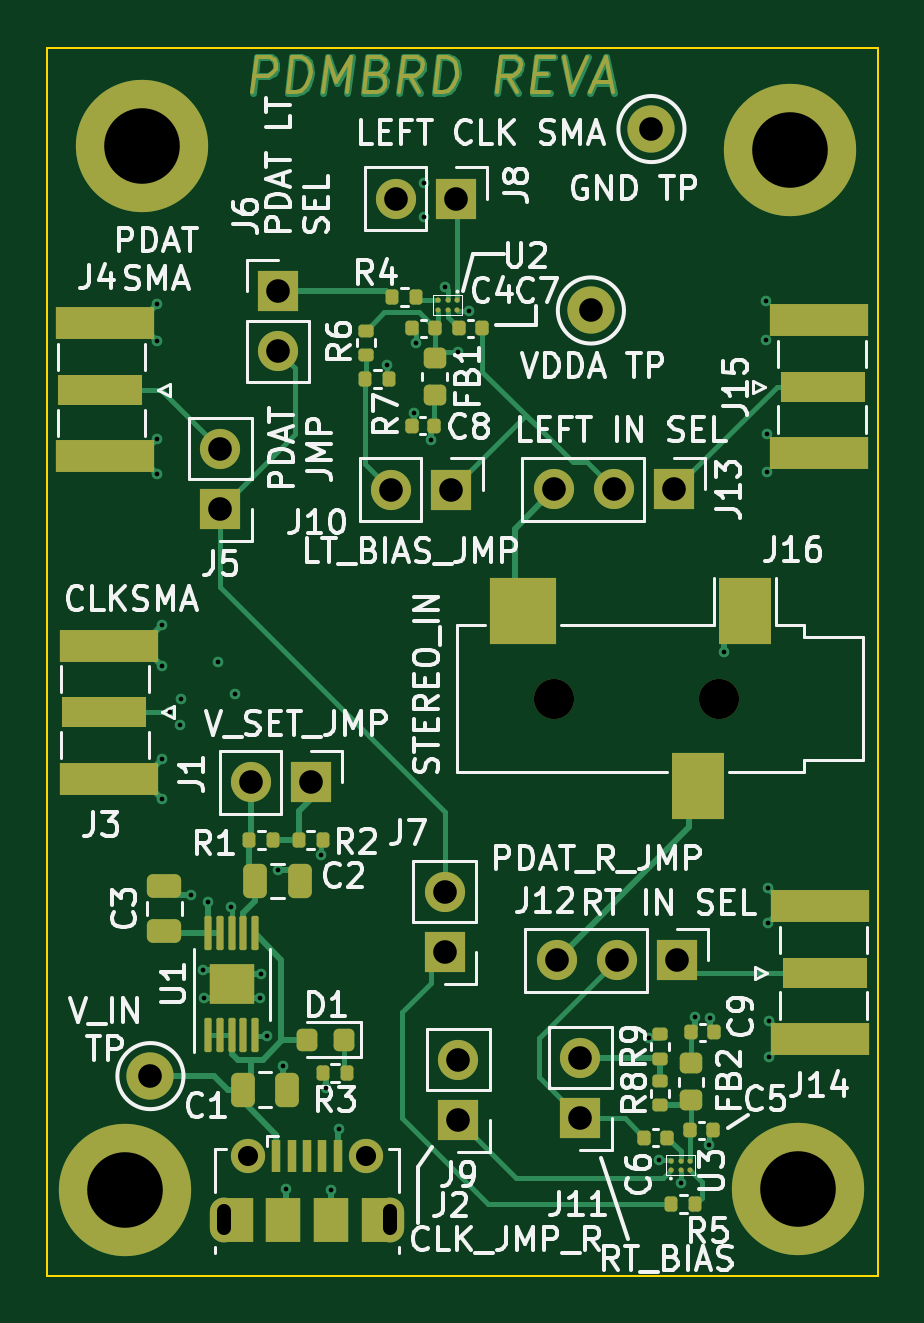
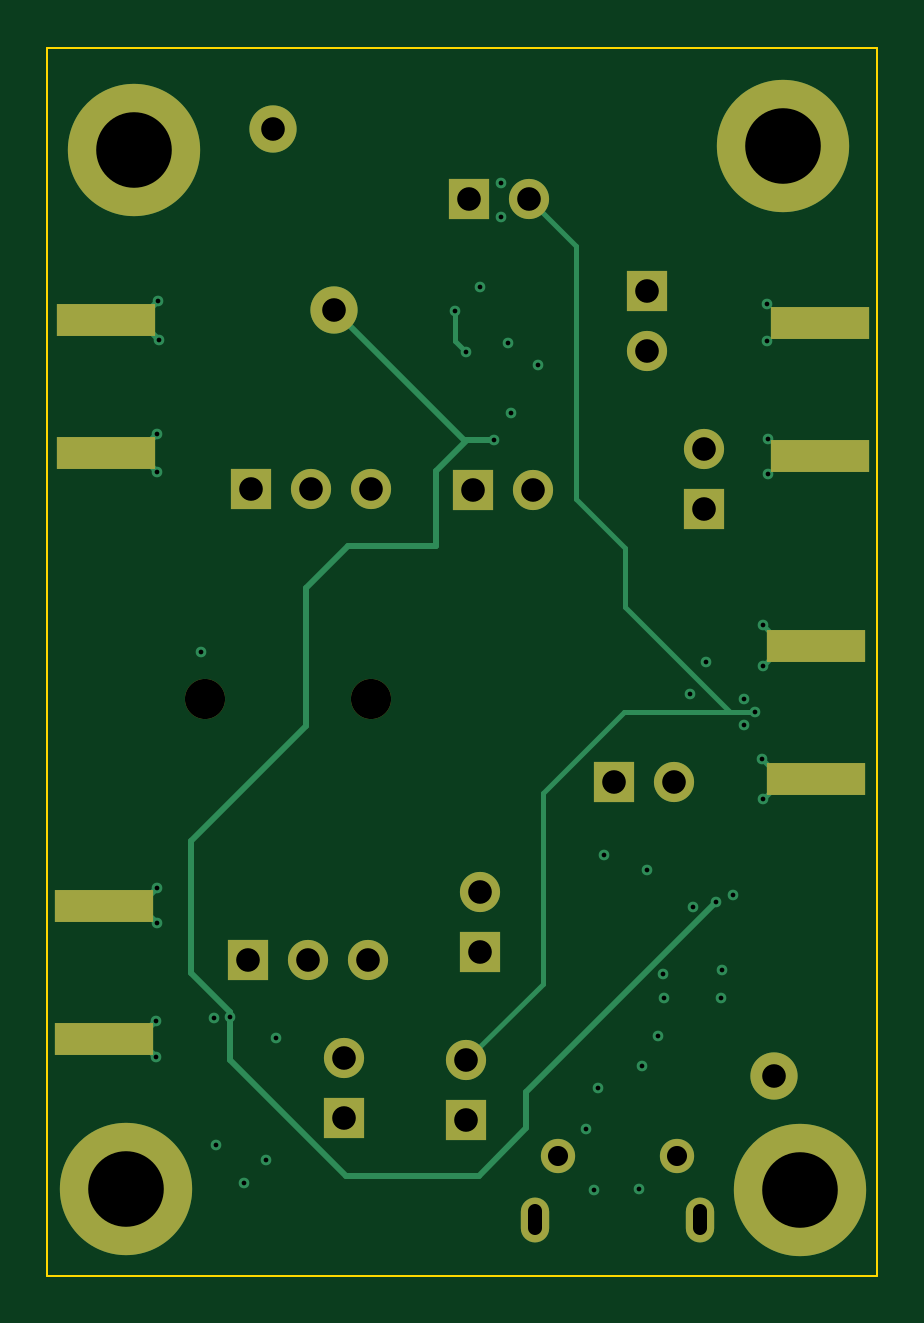
Circuit board: 11 layer files. Board 35.2 x 52.0 mm.
- bottom_copper: pdm_mic_brd-B_Cu.gbl (6989 bytes)
- bottom_mask: pdm_mic_brd-B_Mask.gbs (2186 bytes)
- paste: pdm_mic_brd-B_Paste.gbp (752 bytes)
- bottom_silk: pdm_mic_brd-B_Silkscreen.gbo (2190 bytes)
- outline: pdm_mic_brd-Edge_Cuts.gm1 (756 bytes)
- top_copper: pdm_mic_brd-F_Cu.gtl (23201 bytes)
- top_mask: pdm_mic_brd-F_Mask.gts (9224 bytes)
- paste: pdm_mic_brd-F_Paste.gtp (5206 bytes)
- top_silk: pdm_mic_brd-F_Silkscreen.gto (70763 bytes)
- drill: pdm_mic_brd-NPTH.drl (390 bytes)
- drill: pdm_mic_brd-PTH.drl (2153 bytes)

=== bottom_copper: pdm_mic_brd-B_Cu.gbl ===
G04 #@! TF.GenerationSoftware,KiCad,Pcbnew,(6.0.9)*
G04 #@! TF.CreationDate,2022-12-23T15:52:53-08:00*
G04 #@! TF.ProjectId,pdm_mic_brd,70646d5f-6d69-4635-9f62-72642e6b6963,rev?*
G04 #@! TF.SameCoordinates,Original*
G04 #@! TF.FileFunction,Copper,L4,Bot*
G04 #@! TF.FilePolarity,Positive*
%FSLAX46Y46*%
G04 Gerber Fmt 4.6, Leading zero omitted, Abs format (unit mm)*
G04 Created by KiCad (PCBNEW (6.0.9)) date 2022-12-23 15:52:53*
%MOMM*%
%LPD*%
G01*
G04 APERTURE LIST*
G04 #@! TA.AperFunction,ComponentPad*
%ADD10R,1.700000X1.700000*%
G04 #@! TD*
G04 #@! TA.AperFunction,ComponentPad*
%ADD11O,1.700000X1.700000*%
G04 #@! TD*
G04 #@! TA.AperFunction,SMDPad,CuDef*
%ADD12R,4.200000X1.350000*%
G04 #@! TD*
G04 #@! TA.AperFunction,ConnectorPad*
%ADD13C,5.600000*%
G04 #@! TD*
G04 #@! TA.AperFunction,ComponentPad*
%ADD14C,3.600000*%
G04 #@! TD*
G04 #@! TA.AperFunction,ComponentPad*
%ADD15C,2.000000*%
G04 #@! TD*
G04 #@! TA.AperFunction,ComponentPad*
%ADD16C,1.450000*%
G04 #@! TD*
G04 #@! TA.AperFunction,ComponentPad*
%ADD17O,1.200000X1.900000*%
G04 #@! TD*
G04 #@! TA.AperFunction,ViaPad*
%ADD18C,0.450000*%
G04 #@! TD*
G04 #@! TA.AperFunction,Conductor*
%ADD19C,0.254000*%
G04 #@! TD*
G04 #@! TA.AperFunction,Conductor*
%ADD20C,0.200000*%
G04 #@! TD*
G04 APERTURE END LIST*
D10*
X115555000Y-42088000D03*
D11*
X115555000Y-44628000D03*
D10*
X113118000Y-51322000D03*
D11*
X113118000Y-48782000D03*
D12*
X138438500Y-48962000D03*
X138438500Y-43312000D03*
X108378000Y-62748000D03*
X108378000Y-57098000D03*
D10*
X116948000Y-62889000D03*
D11*
X114408000Y-62889000D03*
D13*
X137238000Y-36127000D03*
D14*
X137238000Y-36127000D03*
D10*
X128350000Y-77108000D03*
D11*
X128350000Y-74568000D03*
D12*
X138508000Y-68117000D03*
X138508000Y-73767000D03*
D13*
X109792000Y-35945000D03*
D14*
X109792000Y-35945000D03*
D10*
X132309000Y-50486000D03*
D11*
X129769000Y-50486000D03*
X127229000Y-50486000D03*
D10*
X122614000Y-70090000D03*
D11*
X122614000Y-67550000D03*
D12*
X108222000Y-49091000D03*
X108222000Y-43441000D03*
D15*
X110153000Y-75324000D03*
D10*
X122881000Y-50500000D03*
D11*
X120341000Y-50500000D03*
D10*
X123193000Y-77189000D03*
D11*
X123193000Y-74649000D03*
D10*
X123087000Y-38177000D03*
D11*
X120547000Y-38177000D03*
D15*
X128799000Y-42912000D03*
D13*
X137576000Y-80097000D03*
D14*
X137576000Y-80097000D03*
D10*
X132436000Y-70413000D03*
D11*
X129896000Y-70413000D03*
X127356000Y-70413000D03*
D15*
X131362000Y-35232000D03*
D16*
X114283000Y-78697000D03*
D17*
X113283000Y-81397000D03*
D16*
X119283000Y-78697000D03*
D17*
X120283000Y-81397000D03*
D13*
X109064000Y-80154000D03*
D14*
X109064000Y-80154000D03*
D18*
X121300000Y-47233000D03*
X131686000Y-78889500D03*
X134419000Y-57384000D03*
X111432000Y-59342000D03*
X136271000Y-48144000D03*
X136201000Y-44153000D03*
X112401000Y-72025000D03*
X115875000Y-80088000D03*
X121736000Y-37515000D03*
X110636000Y-63603000D03*
X132596000Y-79864500D03*
X121407000Y-44301000D03*
X110436000Y-44223000D03*
X118125000Y-77568000D03*
X121718000Y-38955000D03*
X114849869Y-70996993D03*
X113730000Y-59152000D03*
X114808000Y-72015000D03*
X133848000Y-72860000D03*
X113030000Y-57810000D03*
X115538000Y-66601000D03*
X110645000Y-56227000D03*
X136260000Y-49757000D03*
X111417000Y-60469000D03*
X110412000Y-49834000D03*
X133799000Y-78239000D03*
X115759000Y-74889000D03*
X122614500Y-41907496D03*
X110449000Y-42643000D03*
X131259000Y-73702000D03*
X112376000Y-70831000D03*
X136297000Y-68854000D03*
X136335000Y-72975000D03*
X117601000Y-75845000D03*
X120148000Y-45208000D03*
X136219000Y-42503000D03*
X111876000Y-67659000D03*
X136291000Y-67358000D03*
X110659000Y-61913000D03*
X136324000Y-74525000D03*
X117799000Y-80145000D03*
X117354000Y-65984000D03*
X110412000Y-48333000D03*
X115080000Y-73614000D03*
X113569126Y-68154186D03*
X110645000Y-57943000D03*
X112594000Y-67959000D03*
X122027000Y-48415000D03*
X133190000Y-72819000D03*
X123655000Y-42917000D03*
X123194000Y-44660000D03*
X110976000Y-59898000D03*
D19*
X137050000Y-68117000D02*
X136291000Y-67358000D01*
X138508000Y-68117000D02*
X137050000Y-68117000D01*
X137082000Y-73767000D02*
X136324000Y-74525000D01*
X138508000Y-68117000D02*
X137034000Y-68117000D01*
D20*
X109800000Y-57098000D02*
X110645000Y-57943000D01*
D19*
X138508000Y-73767000D02*
X137127000Y-73767000D01*
D20*
X108378000Y-57098000D02*
X109774000Y-57098000D01*
D19*
X138438500Y-48962000D02*
X137089000Y-48962000D01*
X138438500Y-43312000D02*
X137042000Y-43312000D01*
X137042000Y-43312000D02*
X136201000Y-44153000D01*
D20*
X108378000Y-62748000D02*
X109824000Y-62748000D01*
D19*
X137127000Y-73767000D02*
X136335000Y-72975000D01*
X137089000Y-48962000D02*
X136271000Y-48144000D01*
D20*
X108378000Y-62748000D02*
X109781000Y-62748000D01*
D19*
X138438500Y-43312000D02*
X137028000Y-43312000D01*
X137034000Y-68117000D02*
X136297000Y-68854000D01*
D20*
X109824000Y-62748000D02*
X110659000Y-61913000D01*
X109781000Y-62748000D02*
X110636000Y-63603000D01*
D19*
X137055000Y-48962000D02*
X136260000Y-49757000D01*
X138438500Y-48962000D02*
X137055000Y-48962000D01*
X137028000Y-43312000D02*
X136219000Y-42503000D01*
D20*
X108378000Y-57098000D02*
X109800000Y-57098000D01*
D19*
X138508000Y-73767000D02*
X137082000Y-73767000D01*
D20*
X109774000Y-57098000D02*
X110645000Y-56227000D01*
D19*
X120647000Y-76012000D02*
X120647000Y-77512000D01*
X133190000Y-72819000D02*
X133190000Y-72609000D01*
X133190000Y-72609000D02*
X134823000Y-70976000D01*
X128279000Y-79533000D02*
X133190000Y-74622000D01*
X134823000Y-70976000D02*
X134823000Y-65390000D01*
X122027000Y-48415000D02*
X123150000Y-48415000D01*
X120647000Y-77512000D02*
X122668000Y-79533000D01*
X122027000Y-48415000D02*
X123296000Y-48415000D01*
X124452000Y-49717000D02*
X124452000Y-52871000D01*
X133190000Y-74622000D02*
X133190000Y-72819000D01*
X122668000Y-79533000D02*
X128279000Y-79533000D01*
X128177000Y-52871000D02*
X124452000Y-52871000D01*
X129953000Y-60520000D02*
X129953000Y-54647000D01*
X134823000Y-65390000D02*
X129953000Y-60520000D01*
X112594000Y-67959000D02*
X120647000Y-76012000D01*
X123296000Y-48415000D02*
X128799000Y-42912000D01*
X129953000Y-54647000D02*
X128177000Y-52871000D01*
X123150000Y-48415000D02*
X124452000Y-49717000D01*
D20*
X123655000Y-44199000D02*
X123194000Y-44660000D01*
X123655000Y-42917000D02*
X123655000Y-44199000D01*
X116503000Y-59898000D02*
X110976000Y-59898000D01*
X118555000Y-50912000D02*
X116480000Y-52987000D01*
X119948000Y-71404000D02*
X123193000Y-74649000D01*
X119948000Y-71404000D02*
X119948000Y-63343000D01*
X118555000Y-40169000D02*
X120547000Y-38177000D01*
X112042000Y-59898000D02*
X116480000Y-55460000D01*
X118555000Y-40169000D02*
X118555000Y-50912000D01*
X110976000Y-59898000D02*
X112042000Y-59898000D01*
X119948000Y-63343000D02*
X116503000Y-59898000D01*
X116480000Y-55460000D02*
X116480000Y-52987000D01*
M02*

=== bottom_mask: pdm_mic_brd-B_Mask.gbs ===
G04 #@! TF.GenerationSoftware,KiCad,Pcbnew,(6.0.9)*
G04 #@! TF.CreationDate,2022-12-23T15:52:53-08:00*
G04 #@! TF.ProjectId,pdm_mic_brd,70646d5f-6d69-4635-9f62-72642e6b6963,rev?*
G04 #@! TF.SameCoordinates,Original*
G04 #@! TF.FileFunction,Soldermask,Bot*
G04 #@! TF.FilePolarity,Negative*
%FSLAX46Y46*%
G04 Gerber Fmt 4.6, Leading zero omitted, Abs format (unit mm)*
G04 Created by KiCad (PCBNEW (6.0.9)) date 2022-12-23 15:52:53*
%MOMM*%
%LPD*%
G01*
G04 APERTURE LIST*
%ADD10R,1.700000X1.700000*%
%ADD11O,1.700000X1.700000*%
%ADD12R,4.200000X1.350000*%
%ADD13C,5.600000*%
%ADD14C,3.600000*%
%ADD15C,1.700000*%
%ADD16C,2.000000*%
%ADD17C,1.450000*%
%ADD18O,1.200000X1.900000*%
G04 APERTURE END LIST*
D10*
X115555000Y-42088000D03*
D11*
X115555000Y-44628000D03*
D10*
X113118000Y-51322000D03*
D11*
X113118000Y-48782000D03*
D12*
X138438500Y-48962000D03*
X138438500Y-43312000D03*
X108378000Y-62748000D03*
X108378000Y-57098000D03*
D10*
X116948000Y-62889000D03*
D11*
X114408000Y-62889000D03*
D13*
X137238000Y-36127000D03*
D14*
X137238000Y-36127000D03*
D10*
X128350000Y-77108000D03*
D11*
X128350000Y-74568000D03*
D12*
X138508000Y-68117000D03*
X138508000Y-73767000D03*
D13*
X109792000Y-35945000D03*
D14*
X109792000Y-35945000D03*
D10*
X132309000Y-50486000D03*
D11*
X129769000Y-50486000D03*
X127229000Y-50486000D03*
D10*
X122614000Y-70090000D03*
D11*
X122614000Y-67550000D03*
D12*
X108222000Y-49091000D03*
X108222000Y-43441000D03*
D15*
X134230000Y-59344000D03*
X127230000Y-59344000D03*
D16*
X110153000Y-75324000D03*
D10*
X122881000Y-50500000D03*
D11*
X120341000Y-50500000D03*
D10*
X123193000Y-77189000D03*
D11*
X123193000Y-74649000D03*
D10*
X123087000Y-38177000D03*
D11*
X120547000Y-38177000D03*
D16*
X128799000Y-42912000D03*
D13*
X137576000Y-80097000D03*
D14*
X137576000Y-80097000D03*
D10*
X132436000Y-70413000D03*
D11*
X129896000Y-70413000D03*
X127356000Y-70413000D03*
D16*
X131362000Y-35232000D03*
D17*
X114283000Y-78697000D03*
D18*
X113283000Y-81397000D03*
D17*
X119283000Y-78697000D03*
D18*
X120283000Y-81397000D03*
D13*
X109064000Y-80154000D03*
D14*
X109064000Y-80154000D03*
M02*

=== paste: pdm_mic_brd-B_Paste.gbp ===
G04 #@! TF.GenerationSoftware,KiCad,Pcbnew,(6.0.9)*
G04 #@! TF.CreationDate,2022-12-23T15:52:53-08:00*
G04 #@! TF.ProjectId,pdm_mic_brd,70646d5f-6d69-4635-9f62-72642e6b6963,rev?*
G04 #@! TF.SameCoordinates,Original*
G04 #@! TF.FileFunction,Paste,Bot*
G04 #@! TF.FilePolarity,Positive*
%FSLAX46Y46*%
G04 Gerber Fmt 4.6, Leading zero omitted, Abs format (unit mm)*
G04 Created by KiCad (PCBNEW (6.0.9)) date 2022-12-23 15:52:53*
%MOMM*%
%LPD*%
G01*
G04 APERTURE LIST*
%ADD10R,4.200000X1.350000*%
G04 APERTURE END LIST*
D10*
X138438500Y-48962000D03*
X138438500Y-43312000D03*
X108378000Y-62748000D03*
X108378000Y-57098000D03*
X138508000Y-68117000D03*
X138508000Y-73767000D03*
X108222000Y-49091000D03*
X108222000Y-43441000D03*
M02*

=== bottom_silk: pdm_mic_brd-B_Silkscreen.gbo ===
G04 #@! TF.GenerationSoftware,KiCad,Pcbnew,(6.0.9)*
G04 #@! TF.CreationDate,2022-12-23T15:52:53-08:00*
G04 #@! TF.ProjectId,pdm_mic_brd,70646d5f-6d69-4635-9f62-72642e6b6963,rev?*
G04 #@! TF.SameCoordinates,Original*
G04 #@! TF.FileFunction,Legend,Bot*
G04 #@! TF.FilePolarity,Positive*
%FSLAX46Y46*%
G04 Gerber Fmt 4.6, Leading zero omitted, Abs format (unit mm)*
G04 Created by KiCad (PCBNEW (6.0.9)) date 2022-12-23 15:52:53*
%MOMM*%
%LPD*%
G01*
G04 APERTURE LIST*
%ADD10R,1.700000X1.700000*%
%ADD11O,1.700000X1.700000*%
%ADD12R,4.200000X1.350000*%
%ADD13C,5.600000*%
%ADD14C,3.600000*%
%ADD15C,1.700000*%
%ADD16C,2.000000*%
%ADD17C,1.450000*%
%ADD18O,1.200000X1.900000*%
G04 APERTURE END LIST*
%LPC*%
D10*
X115555000Y-42088000D03*
D11*
X115555000Y-44628000D03*
D10*
X113118000Y-51322000D03*
D11*
X113118000Y-48782000D03*
D12*
X138438500Y-48962000D03*
X138438500Y-43312000D03*
X108378000Y-62748000D03*
X108378000Y-57098000D03*
D10*
X116948000Y-62889000D03*
D11*
X114408000Y-62889000D03*
D13*
X137238000Y-36127000D03*
D14*
X137238000Y-36127000D03*
D10*
X128350000Y-77108000D03*
D11*
X128350000Y-74568000D03*
D12*
X138508000Y-68117000D03*
X138508000Y-73767000D03*
D13*
X109792000Y-35945000D03*
D14*
X109792000Y-35945000D03*
D10*
X132309000Y-50486000D03*
D11*
X129769000Y-50486000D03*
X127229000Y-50486000D03*
D10*
X122614000Y-70090000D03*
D11*
X122614000Y-67550000D03*
D12*
X108222000Y-49091000D03*
X108222000Y-43441000D03*
D15*
X134230000Y-59344000D03*
X127230000Y-59344000D03*
D16*
X110153000Y-75324000D03*
D10*
X122881000Y-50500000D03*
D11*
X120341000Y-50500000D03*
D10*
X123193000Y-77189000D03*
D11*
X123193000Y-74649000D03*
D10*
X123087000Y-38177000D03*
D11*
X120547000Y-38177000D03*
D16*
X128799000Y-42912000D03*
D13*
X137576000Y-80097000D03*
D14*
X137576000Y-80097000D03*
D10*
X132436000Y-70413000D03*
D11*
X129896000Y-70413000D03*
X127356000Y-70413000D03*
D16*
X131362000Y-35232000D03*
D17*
X114283000Y-78697000D03*
D18*
X113283000Y-81397000D03*
D17*
X119283000Y-78697000D03*
D18*
X120283000Y-81397000D03*
D13*
X109064000Y-80154000D03*
D14*
X109064000Y-80154000D03*
M02*

=== outline: pdm_mic_brd-Edge_Cuts.gm1 ===
G04 #@! TF.GenerationSoftware,KiCad,Pcbnew,(6.0.9)*
G04 #@! TF.CreationDate,2022-12-23T15:52:53-08:00*
G04 #@! TF.ProjectId,pdm_mic_brd,70646d5f-6d69-4635-9f62-72642e6b6963,rev?*
G04 #@! TF.SameCoordinates,Original*
G04 #@! TF.FileFunction,Profile,NP*
%FSLAX46Y46*%
G04 Gerber Fmt 4.6, Leading zero omitted, Abs format (unit mm)*
G04 Created by KiCad (PCBNEW (6.0.9)) date 2022-12-23 15:52:53*
%MOMM*%
%LPD*%
G01*
G04 APERTURE LIST*
G04 #@! TA.AperFunction,Profile*
%ADD10C,0.100000*%
G04 #@! TD*
G04 APERTURE END LIST*
D10*
X105780500Y-31786000D02*
X140933500Y-31786000D01*
X140933500Y-31786000D02*
X140933500Y-83786000D01*
X140933500Y-83786000D02*
X105780500Y-83786000D01*
X105780500Y-83786000D02*
X105780500Y-31786000D01*
M02*

=== top_copper: pdm_mic_brd-F_Cu.gtl (23201 bytes, source omitted) ===
=== top_mask: pdm_mic_brd-F_Mask.gts (9224 bytes, source omitted) ===
=== paste: pdm_mic_brd-F_Paste.gtp ===
G04 #@! TF.GenerationSoftware,KiCad,Pcbnew,(6.0.9)*
G04 #@! TF.CreationDate,2022-12-23T15:52:53-08:00*
G04 #@! TF.ProjectId,pdm_mic_brd,70646d5f-6d69-4635-9f62-72642e6b6963,rev?*
G04 #@! TF.SameCoordinates,Original*
G04 #@! TF.FileFunction,Paste,Top*
G04 #@! TF.FilePolarity,Positive*
%FSLAX46Y46*%
G04 Gerber Fmt 4.6, Leading zero omitted, Abs format (unit mm)*
G04 Created by KiCad (PCBNEW (6.0.9)) date 2022-12-23 15:52:53*
%MOMM*%
%LPD*%
G01*
G04 APERTURE LIST*
G04 Aperture macros list*
%AMRoundRect*
0 Rectangle with rounded corners*
0 $1 Rounding radius*
0 $2 $3 $4 $5 $6 $7 $8 $9 X,Y pos of 4 corners*
0 Add a 4 corners polygon primitive as box body*
4,1,4,$2,$3,$4,$5,$6,$7,$8,$9,$2,$3,0*
0 Add four circle primitives for the rounded corners*
1,1,$1+$1,$2,$3*
1,1,$1+$1,$4,$5*
1,1,$1+$1,$6,$7*
1,1,$1+$1,$8,$9*
0 Add four rect primitives between the rounded corners*
20,1,$1+$1,$2,$3,$4,$5,0*
20,1,$1+$1,$4,$5,$6,$7,0*
20,1,$1+$1,$6,$7,$8,$9,0*
20,1,$1+$1,$8,$9,$2,$3,0*%
G04 Aperture macros list end*
%ADD10RoundRect,0.250000X-0.250000X-0.475000X0.250000X-0.475000X0.250000X0.475000X-0.250000X0.475000X0*%
%ADD11RoundRect,0.140000X-0.140000X-0.170000X0.140000X-0.170000X0.140000X0.170000X-0.140000X0.170000X0*%
%ADD12RoundRect,0.218750X0.256250X-0.218750X0.256250X0.218750X-0.256250X0.218750X-0.256250X-0.218750X0*%
%ADD13R,3.600000X1.270000*%
%ADD14R,4.200000X1.350000*%
%ADD15RoundRect,0.135000X0.135000X0.185000X-0.135000X0.185000X-0.135000X-0.185000X0.135000X-0.185000X0*%
%ADD16RoundRect,0.218750X0.218750X0.256250X-0.218750X0.256250X-0.218750X-0.256250X0.218750X-0.256250X0*%
%ADD17RoundRect,0.140000X0.140000X0.170000X-0.140000X0.170000X-0.140000X-0.170000X0.140000X-0.170000X0*%
%ADD18C,0.215000*%
%ADD19RoundRect,0.135000X-0.185000X0.135000X-0.185000X-0.135000X0.185000X-0.135000X0.185000X0.135000X0*%
%ADD20R,2.200000X2.800000*%
%ADD21R,2.800000X2.800000*%
%ADD22RoundRect,0.135000X-0.135000X-0.185000X0.135000X-0.185000X0.135000X0.185000X-0.135000X0.185000X0*%
%ADD23RoundRect,0.250000X0.475000X-0.250000X0.475000X0.250000X-0.475000X0.250000X-0.475000X-0.250000X0*%
%ADD24RoundRect,0.170000X0.210000X-0.170000X0.210000X0.170000X-0.210000X0.170000X-0.210000X-0.170000X0*%
%ADD25RoundRect,0.075000X0.075000X-0.650000X0.075000X0.650000X-0.075000X0.650000X-0.075000X-0.650000X0*%
%ADD26RoundRect,0.135000X0.185000X-0.135000X0.185000X0.135000X-0.185000X0.135000X-0.185000X-0.135000X0*%
%ADD27RoundRect,0.218750X-0.256250X0.218750X-0.256250X-0.218750X0.256250X-0.218750X0.256250X0.218750X0*%
%ADD28R,0.400000X1.350000*%
%ADD29R,1.500000X1.900000*%
G04 APERTURE END LIST*
D10*
X114052000Y-75896000D03*
X115952000Y-75896000D03*
D11*
X133030000Y-73461500D03*
X133990000Y-73461500D03*
D12*
X133042000Y-76355000D03*
X133042000Y-74780000D03*
D13*
X138638500Y-46137000D03*
D14*
X138438500Y-43312000D03*
X138438500Y-48962000D03*
D15*
X133225000Y-80752000D03*
X132205000Y-80752000D03*
D16*
X118366500Y-73785000D03*
X116791500Y-73785000D03*
D17*
X122168000Y-47789000D03*
X121208000Y-47789000D03*
D18*
X132195000Y-79299819D03*
X132195000Y-78899819D03*
X132595000Y-79299819D03*
X132595000Y-78899819D03*
X132995000Y-79299819D03*
X132995000Y-78899819D03*
D13*
X108178000Y-59923000D03*
D14*
X108378000Y-57098000D03*
X108378000Y-62748000D03*
D15*
X121405000Y-42354000D03*
X120385000Y-42354000D03*
D13*
X138708000Y-70942000D03*
D14*
X138508000Y-73767000D03*
X138508000Y-68117000D03*
D13*
X108022000Y-46266000D03*
D14*
X108222000Y-43441000D03*
X108222000Y-49091000D03*
D19*
X119263000Y-43770000D03*
X119263000Y-44790000D03*
D20*
X133330000Y-63044000D03*
X135330000Y-55644000D03*
D21*
X125930000Y-55644000D03*
D22*
X116427000Y-65347000D03*
X117447000Y-65347000D03*
D17*
X122183000Y-43662000D03*
X121223000Y-43662000D03*
D22*
X114338000Y-65326000D03*
X115358000Y-65326000D03*
D23*
X110742000Y-69179000D03*
X110742000Y-67279000D03*
D24*
X114058000Y-71012000D03*
X113118000Y-71852000D03*
X113118000Y-71012000D03*
X114058000Y-71852000D03*
D25*
X112588000Y-73582000D03*
X113088000Y-73582000D03*
X113588000Y-73582000D03*
X114088000Y-73582000D03*
X114588000Y-73582000D03*
X114588000Y-69282000D03*
X114088000Y-69282000D03*
X113588000Y-69282000D03*
X113088000Y-69282000D03*
X112588000Y-69282000D03*
D11*
X123231000Y-43665000D03*
X124191000Y-43665000D03*
D26*
X131740000Y-76567000D03*
X131740000Y-75547000D03*
D22*
X119246000Y-45800000D03*
X120266000Y-45800000D03*
D27*
X122179000Y-44926000D03*
X122179000Y-46501000D03*
D15*
X118475000Y-75178000D03*
X117455000Y-75178000D03*
D11*
X133014000Y-77624500D03*
X133974000Y-77624500D03*
D10*
X114580000Y-67069000D03*
X116480000Y-67069000D03*
D17*
X132023000Y-77942500D03*
X131063000Y-77942500D03*
D28*
X115483000Y-78697000D03*
X116133000Y-78697000D03*
X116783000Y-78697000D03*
X117433000Y-78697000D03*
X118083000Y-78697000D03*
D29*
X117783000Y-81397000D03*
X115783000Y-81397000D03*
D18*
X123139000Y-42473000D03*
X123139000Y-42873000D03*
X122739000Y-42473000D03*
X122739000Y-42873000D03*
X122339000Y-42473000D03*
X122339000Y-42873000D03*
D26*
X131732000Y-74580000D03*
X131732000Y-73560000D03*
M02*

=== top_silk: pdm_mic_brd-F_Silkscreen.gto (70763 bytes, source omitted) ===
=== drill: pdm_mic_brd-NPTH.drl ===
M48
; DRILL file {KiCad (6.0.9)} date Fri Dec 23 15:53:03 2022
; FORMAT={-:-/ absolute / metric / decimal}
; #@! TF.CreationDate,2022-12-23T15:53:03-08:00
; #@! TF.GenerationSoftware,Kicad,Pcbnew,(6.0.9)
; #@! TF.FileFunction,NonPlated,1,4,NPTH
FMAT,2
METRIC
; #@! TA.AperFunction,NonPlated,NPTH,ComponentDrill
T1C1.700
%
G90
G05
T1
X127.23Y-59.344
X134.23Y-59.344
T0
M30

=== drill: pdm_mic_brd-PTH.drl ===
M48
; DRILL file {KiCad (6.0.9)} date Fri Dec 23 15:53:03 2022
; FORMAT={-:-/ absolute / metric / decimal}
; #@! TF.CreationDate,2022-12-23T15:53:03-08:00
; #@! TF.GenerationSoftware,Kicad,Pcbnew,(6.0.9)
; #@! TF.FileFunction,Plated,1,4,PTH
FMAT,2
METRIC
; #@! TA.AperFunction,Plated,PTH,ViaDrill
T1C0.200
; #@! TA.AperFunction,Plated,PTH,ComponentDrill
T2C0.600
; #@! TA.AperFunction,Plated,PTH,ComponentDrill
T3C0.850
; #@! TA.AperFunction,Plated,PTH,ComponentDrill
T4C1.000
; #@! TA.AperFunction,Plated,PTH,ComponentDrill
T5C3.200
%
G90
G05
T1
X110.412Y-48.333
X110.412Y-49.834
X110.436Y-44.223
X110.449Y-42.643
X110.636Y-63.603
X110.645Y-56.227
X110.645Y-57.943
X110.659Y-61.913
X110.976Y-59.898
X111.417Y-60.469
X111.432Y-59.342
X111.876Y-67.659
X112.376Y-70.831
X112.401Y-72.025
X112.594Y-67.959
X113.03Y-57.81
X113.569Y-68.154
X113.73Y-59.152
X114.808Y-72.015
X114.85Y-70.997
X115.08Y-73.614
X115.538Y-66.601
X115.759Y-74.889
X115.875Y-80.088
X117.354Y-65.984
X117.601Y-75.845
X117.799Y-80.145
X118.125Y-77.568
X120.148Y-45.208
X121.3Y-47.233
X121.407Y-44.301
X121.718Y-38.955
X121.736Y-37.515
X122.027Y-48.415
X122.614Y-41.907
X123.194Y-44.66
X123.655Y-42.917
X131.259Y-73.702
X131.686Y-78.889
X132.596Y-79.864
X133.19Y-72.819
X133.799Y-78.239
X133.848Y-72.86
X134.419Y-57.384
X136.201Y-44.153
X136.219Y-42.503
X136.26Y-49.757
X136.271Y-48.144
X136.291Y-67.358
X136.297Y-68.854
X136.324Y-74.525
X136.335Y-72.975
T3
X114.283Y-78.697
X119.283Y-78.697
T4
X110.153Y-75.324
X113.118Y-48.782
X113.118Y-51.322
X114.408Y-62.889
X115.555Y-42.088
X115.555Y-44.628
X116.948Y-62.889
X120.341Y-50.5
X120.547Y-38.177
X122.614Y-67.55
X122.614Y-70.09
X122.881Y-50.5
X123.087Y-38.177
X123.193Y-74.649
X123.193Y-77.189
X127.229Y-50.486
X127.356Y-70.413
X128.35Y-74.568
X128.35Y-77.108
X128.799Y-42.912
X129.769Y-50.486
X129.896Y-70.413
X131.362Y-35.232
X132.309Y-50.486
X132.436Y-70.413
T5
X109.064Y-80.154
X109.792Y-35.945
X137.238Y-36.127
X137.576Y-80.097
T2
X113.283Y-81.747G85X113.283Y-81.047
G05
X120.283Y-81.047G85X120.283Y-81.747
G05
T0
M30

